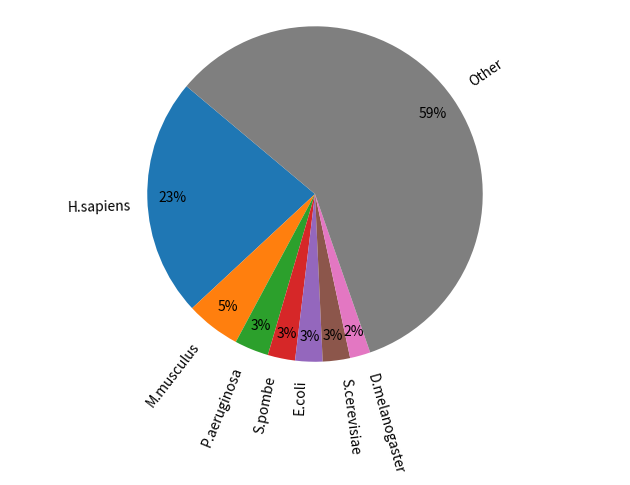

Here is the Python script that generated this plot:
import matplotlib.pyplot as plt
labels = 'H.sapiens', 'M.musculus', 'P.aeruginosa', 'S.pombe', 'E.coli', 'S.cerevisiae', 'D.melanogaster', 'Other'
sizes = [35,8,5,4,4,4,3,89]
fig, ax = plt.subplots()
plt.pie(sizes, labels=labels, autopct='%1.0f%%',pctdistance=0.85, rotatelabels=1, startangle=140)
fig.tight_layout()
fig.subplots_adjust(bottom=0.2)
plt.axis('equal')
plt.savefig("organism.png")